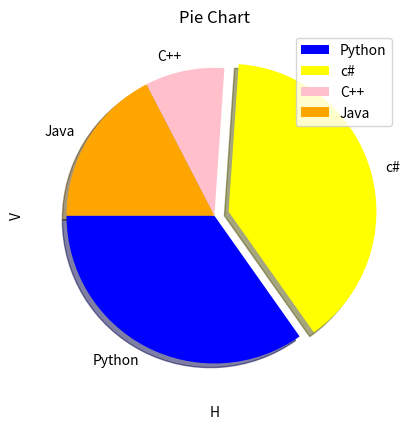

Source code (Python):
import matplotlib.pyplot as plt

values = [16, 18, 4, 8]
pielabels = ['Python', 'c#', 'C++', 'Java']
piecolors = ['blue', 'yellow', 'pink', 'orange']
pieexplode = [0, 0.1, 0, 0]

plt.pie(values, labels=pielabels, explode=pieexplode, colors=piecolors, startangle=180, shadow=True)
plt.title('Pie Chart')
plt.xlabel('H')
plt.ylabel('V')
plt.legend(loc='best')
plt.show()